5-way image classification set "split2" from GitHub (Lyra0710/Lyra0710-Animal-Image-Classification-One-vs-Rest-Binary-and-5-Class-using-Custom-CNN); label vocabulary: antelope, badger, cat, dolphin, elephant.

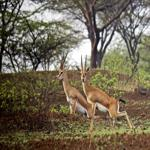
Label: antelope

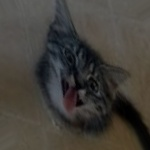
Label: cat

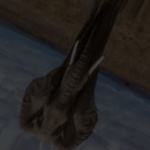
Label: elephant

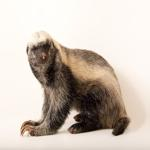
Label: badger

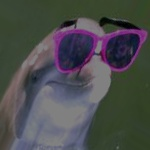
Label: dolphin

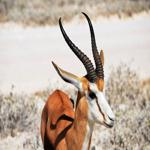
Label: antelope
